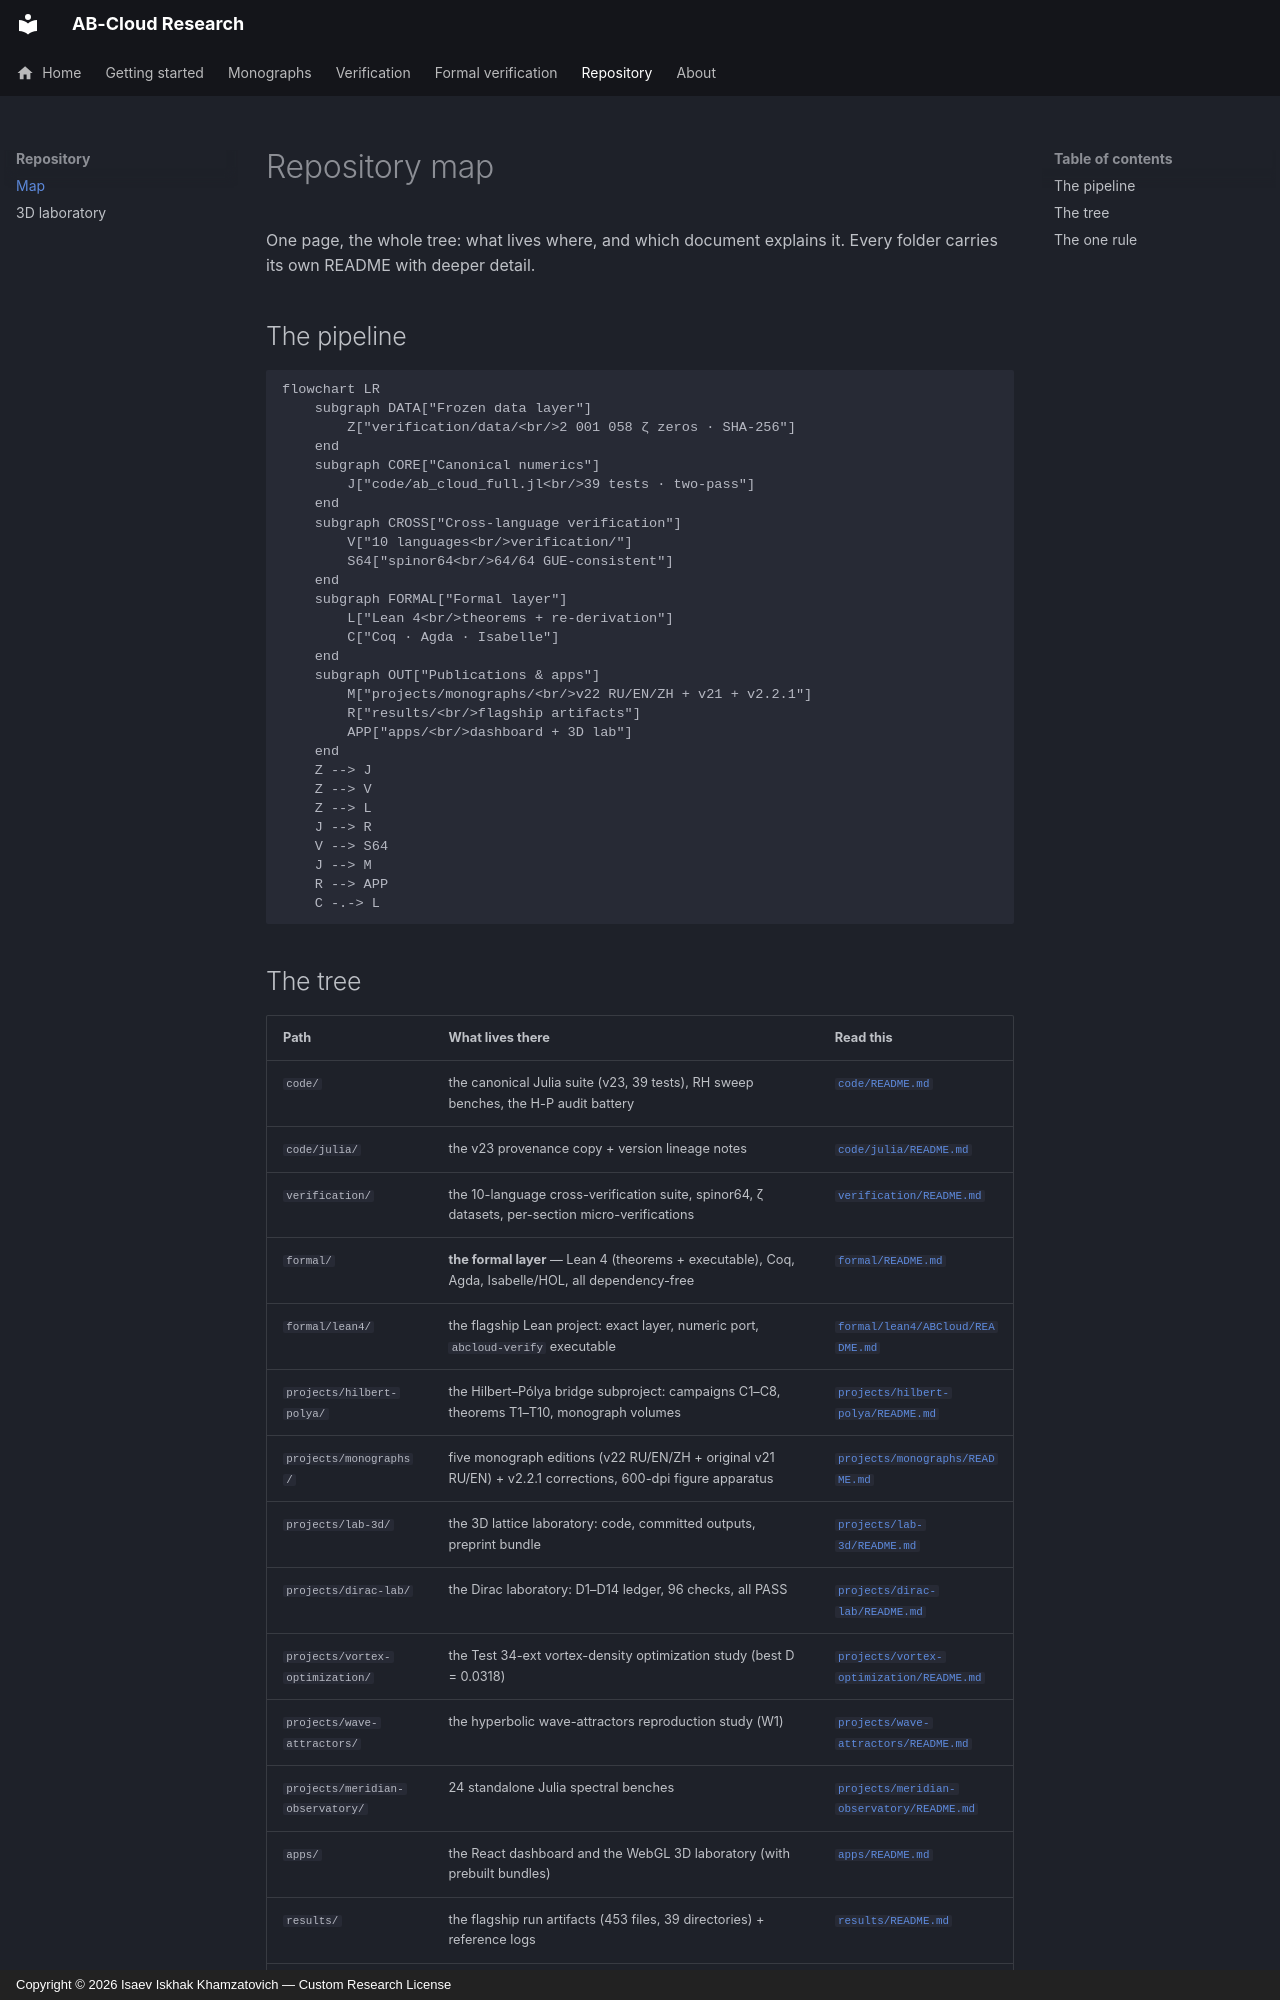

repository: wild8highlander/ab-cloud-research · page: map/index.html · generator: mkdocs · copyright: Copyright © 2026 Isaev Iskhak Khamzatovich — Custom Research License

# Repository map

One page, the whole tree: what lives where, and which document explains it.
Every folder carries its own README with deeper detail.

## The pipeline

```mermaid
flowchart LR
    subgraph DATA["Frozen data layer"]
        Z["verification/data/<br/>2 001 058 ζ zeros · SHA-256"]
    end
    subgraph CORE["Canonical numerics"]
        J["code/ab_cloud_full.jl<br/>39 tests · two-pass"]
    end
    subgraph CROSS["Cross-language verification"]
        V["10 languages<br/>verification/"]
        S64["spinor64<br/>64/64 GUE-consistent"]
    end
    subgraph FORMAL["Formal layer"]
        L["Lean 4<br/>theorems + re-derivation"]
        C["Coq · Agda · Isabelle"]
    end
    subgraph OUT["Publications & apps"]
        M["projects/monographs/<br/>v22 RU/EN/ZH + v21 + v2.2.1"]
        R["results/<br/>flagship artifacts"]
        APP["apps/<br/>dashboard + 3D lab"]
    end
    Z --> J
    Z --> V
    Z --> L
    J --> R
    V --> S64
    J --> M
    R --> APP
    C -.-> L
```
